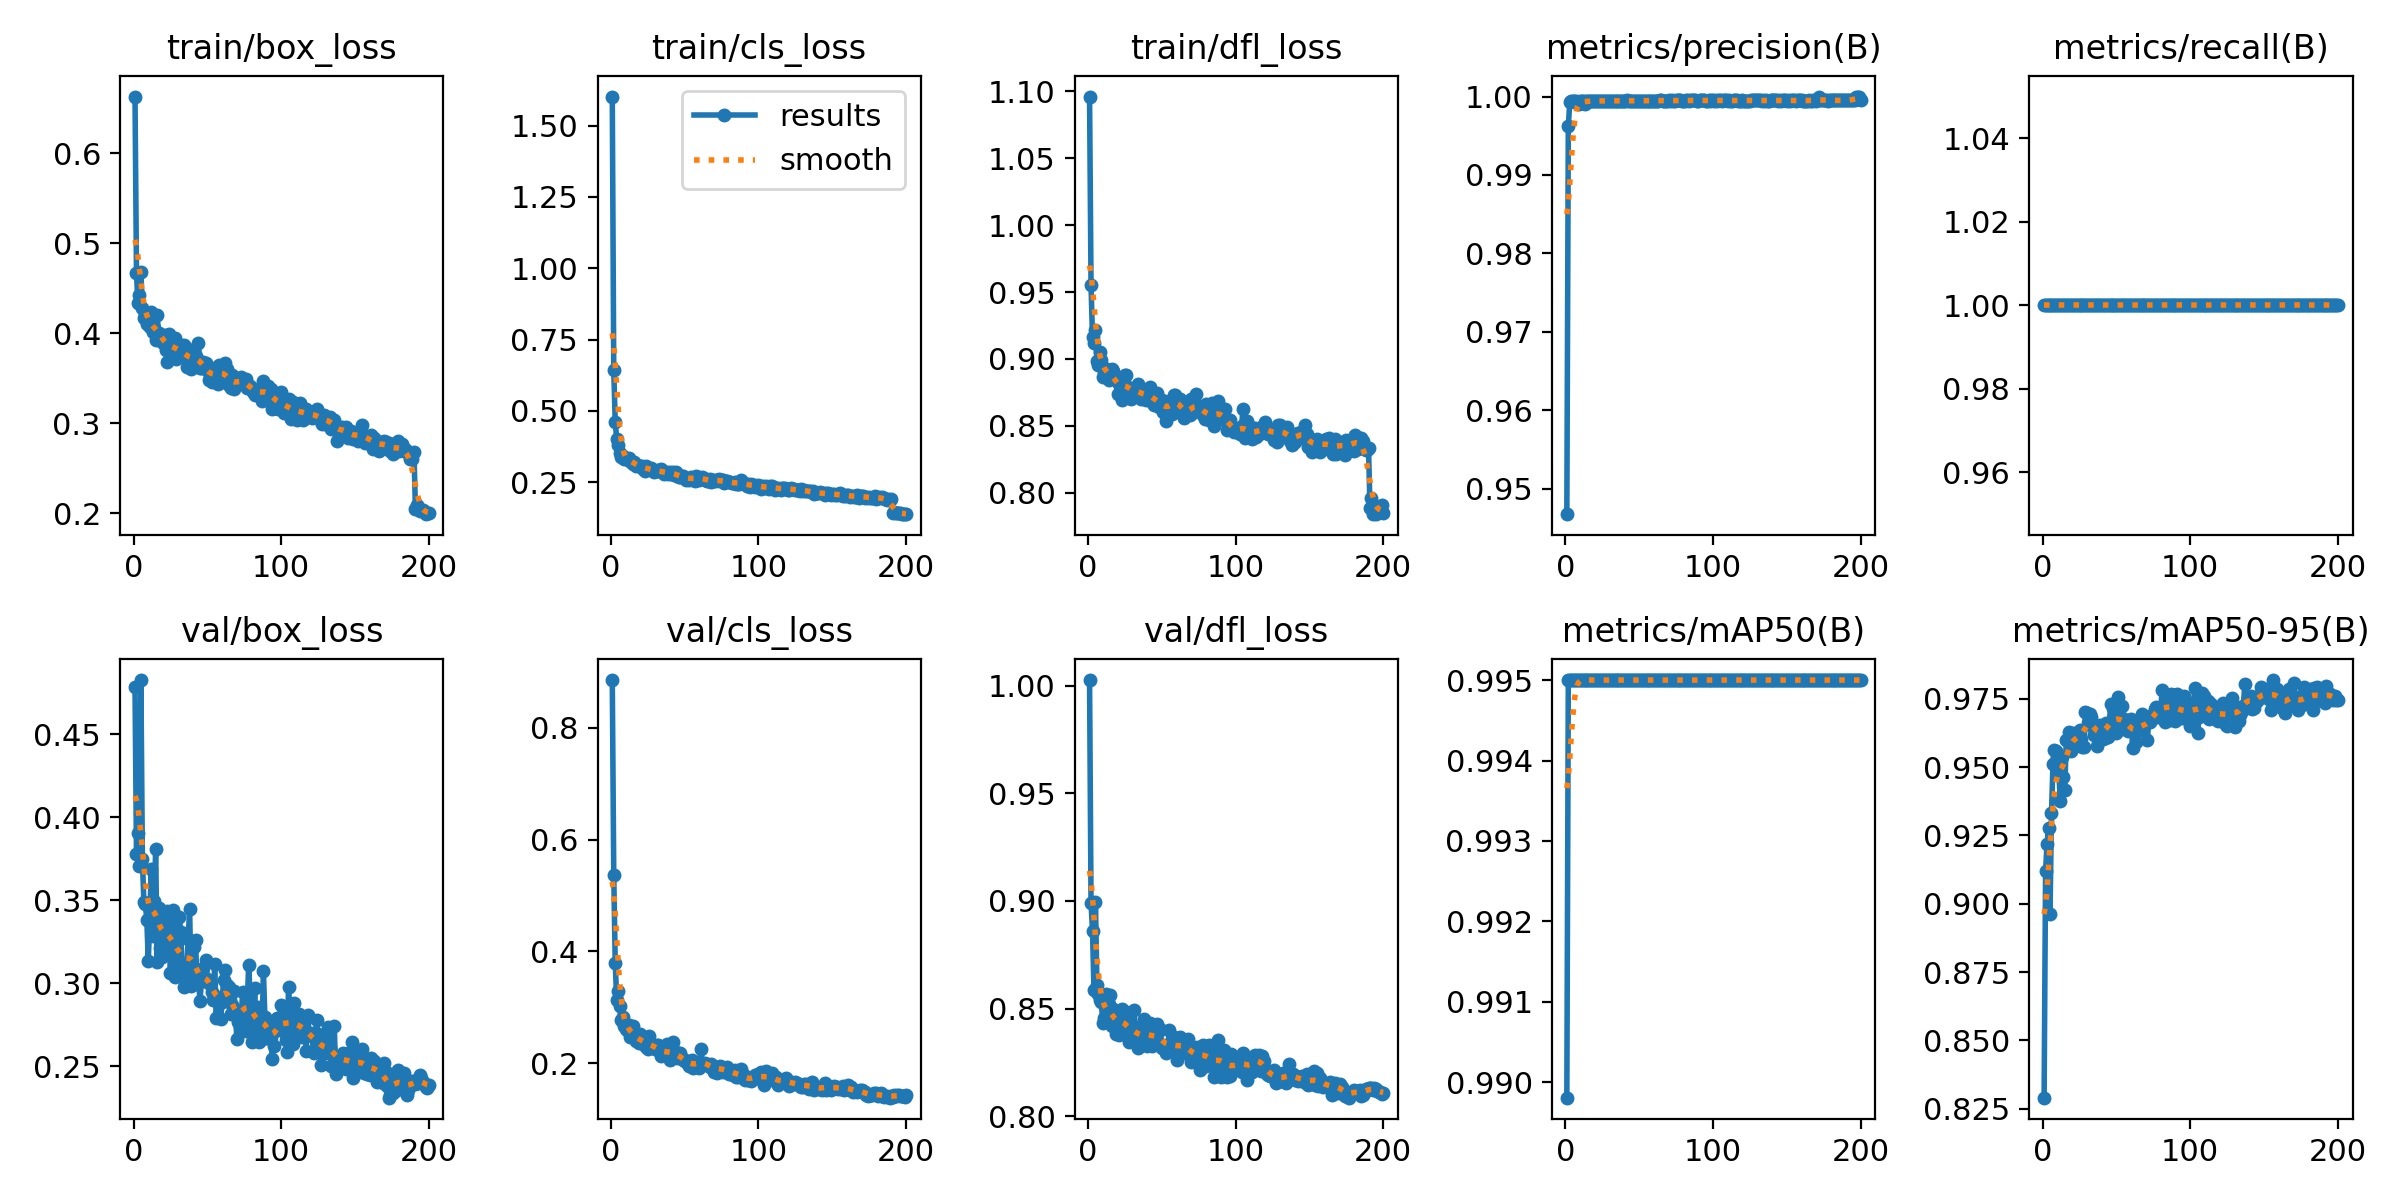

Data behind this chart, as committed beside it:
epoch, time, train/box_loss, train/cls_loss, train/dfl_loss, metrics/precision(B), metrics/recall(B), metrics/mAP50(B), metrics/mAP50-95(B), val/box_loss, val/cls_loss, val/dfl_loss, lr/pg0, lr/pg1, lr/pg2
1, 23.72, 0.6631, 1.602, 1.096, 0.9467, 1, 0.9898, 0.829, 0.4787, 0.8851, 1.003, 0.0006557, 0.0006557, 0.0006557
2, 45.7, 0.4672, 0.6424, 0.9549, 0.9962, 1, 0.995, 0.9121, 0.3779, 0.5374, 0.8991, 0.001316, 0.001316, 0.001316
3, 67.58, 0.4332, 0.4617, 0.9162, 0.9993, 1, 0.995, 0.9219, 0.3903, 0.3787, 0.8862, 0.001969, 0.001969, 0.001969
4, 89.22, 0.4429, 0.4005, 0.9115, 0.9994, 1, 0.995, 0.9279, 0.3708, 0.3138, 0.8587, 0.00197, 0.00197, 0.00197
5, 111.3, 0.4677, 0.3805, 0.9213, 0.9994, 1, 0.995, 0.8961, 0.4827, 0.3289, 0.8995, 0.00196, 0.00196, 0.00196
6, 134, 0.4286, 0.3528, 0.8987, 0.9994, 1, 0.995, 0.9331, 0.3747, 0.3014, 0.8611, 0.00195, 0.00195, 0.00195
7, 155.7, 0.4166, 0.3393, 0.8952, 0.9994, 1, 0.995, 0.951, 0.3491, 0.2775, 0.857, 0.001941, 0.001941, 0.001941
8, 177.5, 0.4212, 0.3431, 0.9051, 0.9992, 1, 0.995, 0.9565, 0.3477, 0.2821, 0.8539, 0.001931, 0.001931, 0.001931
9, 199.2, 0.4103, 0.332, 0.8994, 0.9991, 1, 0.995, 0.9561, 0.3382, 0.2669, 0.8529, 0.001921, 0.001921, 0.001921
10, 221, 0.412, 0.3316, 0.8866, 0.9994, 1, 0.995, 0.9539, 0.3133, 0.2612, 0.8433, 0.001911, 0.001911, 0.001911
11, 242.8, 0.4071, 0.3296, 0.89, 0.9995, 1, 0.995, 0.9478, 0.3389, 0.2597, 0.8455, 0.001901, 0.001901, 0.001901
12, 264.6, 0.4233, 0.3365, 0.8918, 0.9994, 1, 0.995, 0.9377, 0.3686, 0.2677, 0.8567, 0.001891, 0.001891, 0.001891
13, 286.4, 0.4013, 0.3243, 0.8921, 0.9991, 1, 0.995, 0.9536, 0.3286, 0.2467, 0.8439, 0.001881, 0.001881, 0.001881
14, 308.2, 0.4058, 0.3202, 0.8841, 0.9994, 1, 0.995, 0.9463, 0.3496, 0.2591, 0.8521, 0.001871, 0.001871, 0.001871
15, 329.9, 0.3929, 0.3151, 0.8857, 0.9994, 1, 0.995, 0.9417, 0.3808, 0.2665, 0.8561, 0.001861, 0.001861, 0.001861
16, 351.8, 0.42, 0.3197, 0.8924, 0.9994, 1, 0.995, 0.9599, 0.313, 0.2465, 0.8419, 0.001852, 0.001852, 0.001852
17, 373.7, 0.4, 0.3082, 0.8906, 0.9995, 1, 0.995, 0.9601, 0.3456, 0.2391, 0.8498, 0.001842, 0.001842, 0.001842
18, 395.4, 0.3987, 0.3114, 0.8865, 0.9994, 1, 0.995, 0.963, 0.3211, 0.2409, 0.8455, 0.001832, 0.001832, 0.001832
19, 417.2, 0.3963, 0.3082, 0.8857, 0.9994, 1, 0.995, 0.9561, 0.3158, 0.2358, 0.8385, 0.001822, 0.001822, 0.001822
20, 438.9, 0.3898, 0.3053, 0.8736, 0.9994, 1, 0.995, 0.9577, 0.3422, 0.2517, 0.8443, 0.001812, 0.001812, 0.001812
21, 460.6, 0.3979, 0.3078, 0.8816, 0.9995, 1, 0.995, 0.9624, 0.3193, 0.245, 0.8379, 0.001802, 0.001802, 0.001802
22, 482.5, 0.3811, 0.2971, 0.8757, 0.9995, 1, 0.995, 0.96, 0.3374, 0.2348, 0.8465, 0.001792, 0.001792, 0.001792
23, 504.3, 0.368, 0.2891, 0.8692, 0.9995, 1, 0.995, 0.9611, 0.3434, 0.241, 0.8497, 0.001782, 0.001782, 0.001782
24, 525.9, 0.3996, 0.3052, 0.8817, 0.9994, 1, 0.995, 0.9614, 0.3321, 0.2293, 0.849, 0.001772, 0.001772, 0.001772
25, 548.3, 0.3867, 0.2981, 0.8879, 0.9994, 1, 0.995, 0.9635, 0.306, 0.2255, 0.8388, 0.001762, 0.001762, 0.001762
26, 569.7, 0.3835, 0.2956, 0.8876, 0.9994, 1, 0.995, 0.9603, 0.3337, 0.2482, 0.8424, 0.001752, 0.001752, 0.001752
27, 591, 0.3856, 0.298, 0.879, 0.9995, 1, 0.995, 0.9575, 0.3442, 0.2301, 0.8437, 0.001743, 0.001743, 0.001743
28, 612, 0.3946, 0.2966, 0.8761, 0.9995, 1, 0.995, 0.9574, 0.3038, 0.2297, 0.8348, 0.001733, 0.001733, 0.001733
29, 633.2, 0.3718, 0.2866, 0.87, 0.9995, 1, 0.995, 0.9704, 0.3169, 0.2312, 0.8411, 0.001723, 0.001723, 0.001723
30, 654.4, 0.382, 0.2876, 0.8758, 0.9994, 1, 0.995, 0.9697, 0.3081, 0.2246, 0.8352, 0.001713, 0.001713, 0.001713
31, 675.7, 0.3802, 0.2892, 0.8748, 0.9995, 1, 0.995, 0.9661, 0.3397, 0.2333, 0.8494, 0.001703, 0.001703, 0.001703
32, 697, 0.3868, 0.2935, 0.8774, 0.9994, 1, 0.995, 0.9694, 0.331, 0.2333, 0.8414, 0.001693, 0.001693, 0.001693
33, 718.2, 0.3758, 0.2875, 0.8785, 0.9995, 1, 0.995, 0.9684, 0.3082, 0.2195, 0.8362, 0.001683, 0.001683, 0.001683
34, 739.4, 0.3869, 0.295, 0.8811, 0.9995, 1, 0.995, 0.9648, 0.2975, 0.2138, 0.8316, 0.001673, 0.001673, 0.001673
35, 760.8, 0.3735, 0.2848, 0.8711, 0.9994, 1, 0.995, 0.9618, 0.3117, 0.2226, 0.838, 0.001663, 0.001663, 0.001663
36, 781.8, 0.3623, 0.2776, 0.8698, 0.9995, 1, 0.995, 0.965, 0.3047, 0.2165, 0.8393, 0.001654, 0.001654, 0.001654
37, 803.2, 0.383, 0.2856, 0.8778, 0.9995, 1, 0.995, 0.9576, 0.3266, 0.2207, 0.8358, 0.001644, 0.001644, 0.001644
38, 825, 0.379, 0.2851, 0.872, 0.9995, 1, 0.995, 0.9622, 0.3446, 0.2347, 0.8452, 0.001634, 0.001634, 0.001634
39, 846.8, 0.3607, 0.2783, 0.8695, 0.9994, 1, 0.995, 0.9653, 0.2983, 0.2147, 0.8358, 0.001624, 0.001624, 0.001624
40, 868.5, 0.3776, 0.2866, 0.8754, 0.9995, 1, 0.995, 0.9653, 0.301, 0.2052, 0.8325, 0.001614, 0.001614, 0.001614
41, 890.3, 0.3709, 0.2802, 0.8743, 0.9995, 1, 0.995, 0.9602, 0.3219, 0.2204, 0.8413, 0.001604, 0.001604, 0.001604
42, 912, 0.3744, 0.2843, 0.8792, 0.9995, 1, 0.995, 0.9608, 0.3259, 0.2373, 0.8436, 0.001594, 0.001594, 0.001594
43, 934, 0.3671, 0.2761, 0.8678, 0.9995, 1, 0.995, 0.9663, 0.2993, 0.2139, 0.8327, 0.001584, 0.001584, 0.001584
44, 955.7, 0.3895, 0.2865, 0.8729, 0.9995, 1, 0.995, 0.961, 0.3044, 0.2199, 0.8376, 0.001574, 0.001574, 0.001574
45, 977.6, 0.3614, 0.273, 0.8656, 0.9994, 1, 0.995, 0.9634, 0.2891, 0.2089, 0.834, 0.001564, 0.001564, 0.001564
46, 999.3, 0.3619, 0.2696, 0.867, 0.9995, 1, 0.995, 0.973, 0.3011, 0.2116, 0.8351, 0.001554, 0.001554, 0.001554
47, 1021, 0.3681, 0.269, 0.8743, 0.9995, 1, 0.995, 0.9652, 0.309, 0.218, 0.843, 0.001545, 0.001545, 0.001545
48, 1043, 0.3614, 0.2706, 0.8642, 0.9995, 1, 0.995, 0.9715, 0.3011, 0.2102, 0.8396, 0.001535, 0.001535, 0.001535
49, 1065, 0.3674, 0.2724, 0.8693, 0.9995, 1, 0.995, 0.9664, 0.3141, 0.2064, 0.8406, 0.001525, 0.001525, 0.001525
50, 1087, 0.3597, 0.2663, 0.8693, 0.9995, 1, 0.995, 0.9625, 0.3028, 0.2064, 0.8318, 0.001515, 0.001515, 0.001515
51, 1109, 0.3487, 0.2584, 0.8602, 0.9995, 1, 0.995, 0.9755, 0.2999, 0.2014, 0.8334, 0.001505, 0.001505, 0.001505
52, 1131, 0.3519, 0.2607, 0.8673, 0.9995, 1, 0.995, 0.9647, 0.2996, 0.2015, 0.8326, 0.001495, 0.001495, 0.001495
53, 1152, 0.3461, 0.2591, 0.8538, 0.9995, 1, 0.995, 0.9641, 0.295, 0.1952, 0.8294, 0.001485, 0.001485, 0.001485
54, 1174, 0.3578, 0.2667, 0.8647, 0.9995, 1, 0.995, 0.9724, 0.2901, 0.1993, 0.8323, 0.001475, 0.001475, 0.001475
55, 1196, 0.3617, 0.265, 0.8684, 0.9995, 1, 0.995, 0.9678, 0.3115, 0.2064, 0.84, 0.001465, 0.001465, 0.001465
56, 1218, 0.3568, 0.2641, 0.8647, 0.9995, 1, 0.995, 0.9638, 0.2788, 0.1907, 0.8316, 0.001455, 0.001455, 0.001455
57, 1240, 0.3438, 0.2553, 0.8588, 0.9994, 1, 0.995, 0.9668, 0.292, 0.1983, 0.8333, 0.001446, 0.001446, 0.001446
58, 1262, 0.3652, 0.2719, 0.8728, 0.9994, 1, 0.995, 0.9634, 0.2877, 0.1948, 0.8367, 0.001436, 0.001436, 0.001436
59, 1284, 0.3578, 0.2667, 0.8731, 0.9994, 1, 0.995, 0.9666, 0.2783, 0.198, 0.8311, 0.001426, 0.001426, 0.001426
60, 1305, 0.3467, 0.2572, 0.8646, 0.9995, 1, 0.995, 0.9676, 0.2889, 0.1918, 0.8262, 0.001416, 0.001416, 0.001416
... 140 more rows
